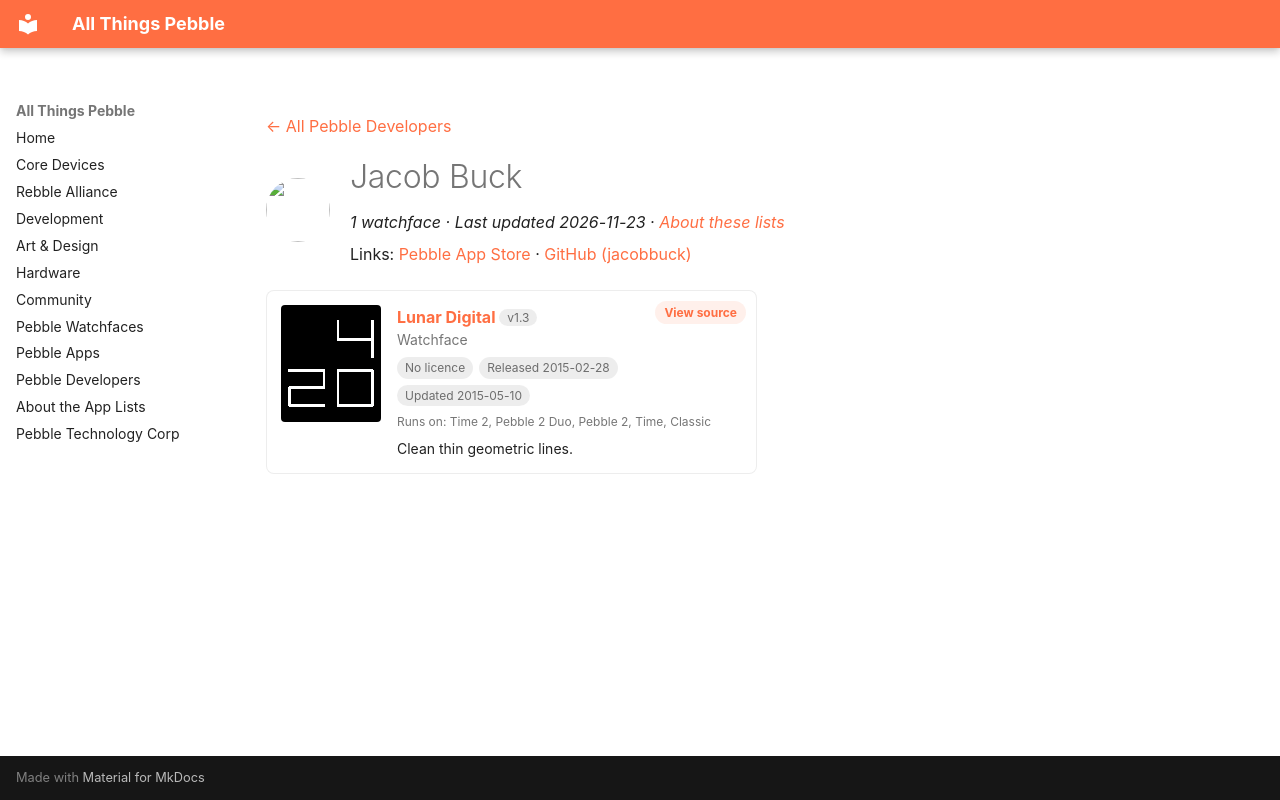

repository: saltedlolly/all-things-pebble · page: developers/jacob-buck.html · generator: mkdocs

---
title: "Jacob Buck"
hide:
  - toc
---

<!-- Generated by scripts/update_app_directory.py: do not edit by hand -->
[← All Pebble Developers](../developers.md)

<div class="dev-header" markdown>
<img class="dev-avatar" src="https://github.com/jacobbuck.png?size=128" alt="" width="64" height="64" loading="lazy" onerror="this.remove()">
<div class="dev-intro" markdown>

# Jacob Buck

*1 watchface · Last updated 2026-11-23 · [About these lists](../about-app-lists.md)*

Links: [Pebble App Store](https://apps.repebble.com/apps/dev/jacob-buck_53d035b7df2cc60d8900004f) · [GitHub (jacobbuck)](https://github.com/jacobbuck)

</div>
</div>

<div class="app-grid dev-apps" data-search-exclude>
<div class="app-card" data-type="watchface" data-title="lunar digital" data-released="2015-02-28" data-updated="2015-05-10">
<a class="app-shot" href="https://apps.repebble.com/54f13420150dd1956d000009" data-search-exclude><img src="../images/apps/54f13420150dd1956d000009.png" alt="Lunar Digital" loading="lazy"></a>
<div class="app-info">
<h2 class="app-name" id="app-54f13420150dd1956d000009"><a href="https://apps.repebble.com/54f13420150dd1956d000009">Lunar Digital</a> <span class="app-version" title="Latest version" data-search-exclude>v1.3</span></h2>
<a class="app-source" href="https://github.com/jacobbuck/lunar-digital-watchface" title="Source code" data-search-exclude>View source</a>
<div class="app-dev">Watchface</div>
<div class="app-tags" data-search-exclude><span class="app-licence app-licence--none" title="Licence">No licence</span> <span title="First published in the app store">Released 2015-02-28</span> <span title="Latest release in the app store">Updated 2015-05-10</span></div>
<div class="app-watches" title="Supported watches" data-search-exclude>Runs on: Time 2, Pebble 2 Duo, Pebble 2, Time, Classic</div>
<p class="app-desc">Clean thin geometric lines.</p>
</div>
</div>
</div>
